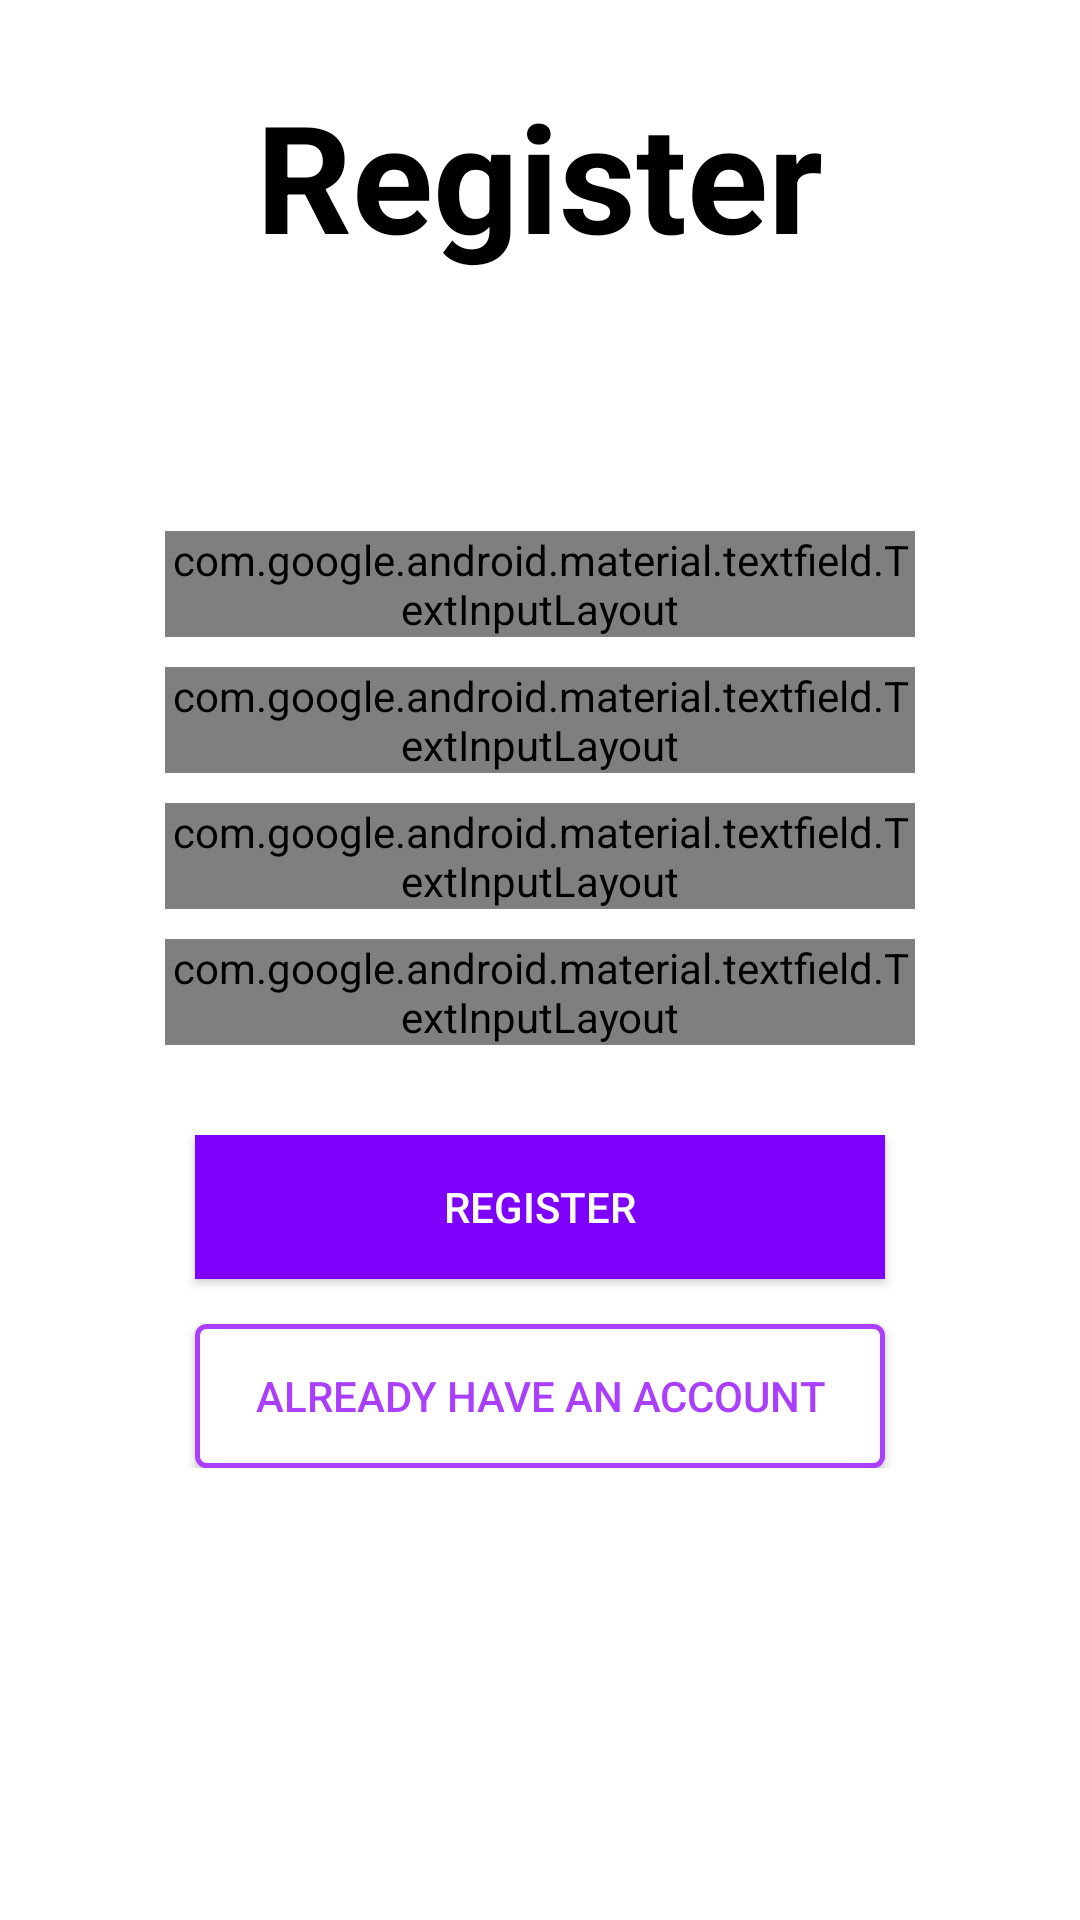

The Android layout XML behind this screen, and the referenced resources:
<!-- AndroidManifest.xml: application theme SplashTheme -->
<!-- res/layout/activity_register.xml -->
<?xml version="1.0" encoding="utf-8"?>
<ScrollView xmlns:android="http://schemas.android.com/apk/res/android"
    xmlns:app="http://schemas.android.com/apk/res-auto"
    xmlns:tools="http://schemas.android.com/tools"
    android:layout_width="match_parent"
    android:layout_height="wrap_content"
    android:background="#FFF"
    tools:context=".StartUpActivities.Register">

    <androidx.constraintlayout.widget.ConstraintLayout
        android:layout_width="match_parent"
        android:layout_height="match_parent">

    <RelativeLayout
        android:id="@+id/logodiv"
        app:layout_constraintTop_toTopOf="parent"
        app:layout_constraintLeft_toLeftOf="parent"
        app:layout_constraintRight_toRightOf="parent"
        android:layout_width="match_parent"
        android:layout_height="wrap_content">

        <LinearLayout
            android:orientation="vertical"
            android:layout_width="match_parent"
            android:gravity="center_horizontal"
            android:layout_marginTop="25dp"
            android:layout_height="wrap_content">

            <TextView
                android:layout_width="wrap_content"
                android:layout_height="wrap_content"
                android:text="Register"
                android:textStyle="bold"
                android:textColor="#000"
                android:textSize="50dp"/>

            <TextView
                android:id="@+id/error_message"
                android:layout_marginTop="30dp"
                android:layout_marginBottom="10dp"
                android:layout_width="wrap_content"
                android:layout_height="wrap_content"
                android:textAlignment="center"
                android:text="Please ReCheck Your Name, Email Address or Password &amp; Try Again"
                android:visibility="invisible"
                android:textColor="#fff"/>

        </LinearLayout>

    </RelativeLayout>


    <RelativeLayout
        android:id="@+id/formsdiv"
        android:layout_width="wrap_content"
        android:layout_height="wrap_content"
        app:layout_constraintTop_toBottomOf="@id/logodiv"
        app:layout_constraintLeft_toLeftOf="parent"
        app:layout_constraintRight_toRightOf="parent"
        android:layout_marginTop="10dp"
        >
        <LinearLayout
            android:orientation="vertical"
            android:gravity="center_horizontal"
            android:layout_width="match_parent"
            android:layout_height="wrap_content">

            <com.google.android.material.textfield.TextInputLayout
                android:id="@+id/register_name"
                android:layout_width="250dp"
                android:layout_height="wrap_content"
                app:boxCornerRadiusBottomStart="30dp"
                app:boxCornerRadiusTopStart="30dp"
                app:boxCornerRadiusTopEnd="30dp"
                app:boxCornerRadiusBottomEnd="30dp"
                style="@style/EditTextStyle"
                android:hint="Name"
                >

                <com.google.android.material.textfield.TextInputEditText
                    android:layout_width="match_parent"
                    android:layout_height="wrap_content"/>
            </com.google.android.material.textfield.TextInputLayout>

            <com.google.android.material.textfield.TextInputLayout
                android:id="@+id/register_email"
                android:layout_width="250dp"
                style="@style/EditTextStyle"
                android:hint="Email Address"
                app:boxCornerRadiusBottomStart="30dp"
                app:boxCornerRadiusTopStart="30dp"
                app:boxCornerRadiusTopEnd="30dp"
                app:boxCornerRadiusBottomEnd="30dp"
                android:layout_marginTop="10dp"
                android:layout_height="wrap_content">

                <com.google.android.material.textfield.TextInputEditText
                    android:layout_width="match_parent"
                    android:layout_height="wrap_content"/>

            </com.google.android.material.textfield.TextInputLayout>

            <com.google.android.material.textfield.TextInputLayout
                android:id="@+id/register_password"
                android:layout_width="250dp"
                android:layout_height="wrap_content"
                app:boxCornerRadiusBottomStart="30dp"
                app:boxCornerRadiusTopStart="30dp"
                app:boxCornerRadiusTopEnd="30dp"
                app:boxCornerRadiusBottomEnd="30dp"
                android:layout_marginTop="10dp"
                style="@style/EditTextStyle"
                app:passwordToggleEnabled="true"
                android:hint="Password">

                <com.google.android.material.textfield.TextInputEditText
                    android:layout_width="match_parent"
                    android:layout_height="wrap_content"
                    android:inputType="textPassword"/>

            </com.google.android.material.textfield.TextInputLayout>

            <com.google.android.material.textfield.TextInputLayout
                android:id="@+id/register_confirm_password"
                android:layout_width="250dp"
                android:layout_height="wrap_content"
                android:layout_marginTop="10dp"
                app:boxCornerRadiusBottomStart="30dp"
                app:boxCornerRadiusTopStart="30dp"
                app:boxCornerRadiusTopEnd="30dp"
                app:boxCornerRadiusBottomEnd="30dp"
                style="@style/EditTextStyle"
                app:passwordToggleEnabled="true"
                android:hint="Confirm Password"
                >
                <com.google.android.material.textfield.TextInputEditText
                    android:layout_width="match_parent"
                    android:layout_height="wrap_content"
                    android:inputType="textPassword"/>
            </com.google.android.material.textfield.TextInputLayout>


        </LinearLayout>
    </RelativeLayout>

    <RelativeLayout
        android:id="@+id/buttons"
        android:layout_marginTop="30dp"
        app:layout_constraintTop_toBottomOf="@id/formsdiv"
        android:layout_width="match_parent"
        android:layout_height="wrap_content">

        <LinearLayout
            android:orientation="vertical"
            android:gravity="center_horizontal"
            android:layout_width="match_parent"
            android:layout_height="wrap_content">

            <Button
                android:id="@+id/register_btn"
                android:layout_width="230dp"
                android:layout_height="wrap_content"
                android:background="#7E00FD"
                android:text="Register"
                android:onClick="direct_to_login"
                android:textColor="#fff"/>

            <ProgressBar
                android:id="@+id/register_progress"
                android:layout_width="50dp"
                android:layout_height="50dp"
                android:visibility="gone"/>

            <Button
                android:id="@+id/already_have_account"
                android:layout_width="230dp"
                android:layout_height="wrap_content"
                android:layout_marginTop="15dp"
                android:background="@drawable/loginbuttonbg"
                android:textColor="#AB3FFF"
                android:onClick="already_have_account"
                android:text="Already Have an Account"/>

        </LinearLayout>

    </RelativeLayout>

    </androidx.constraintlayout.widget.ConstraintLayout>
</ScrollView>
<!-- resources referenced by this layout -->
<resources>
  <!-- drawable loginbuttonbg (drawable) -->
  <?xml version="1.0" encoding="utf-8"?>
  <shape xmlns:android="http://schemas.android.com/apk/res/android"
      android:shape="rectangle">
      <gradient android:startColor="#FFFFFF"
          android:endColor="#fff"
          android:angle="270" />
      <corners android:radius="3dp" />
      <stroke android:width="5px" android:color="#AB3FFF" />
  </shape>
  <style name="EditTextStyle" parent="@style/Widget.MaterialComponents.TextInputLayout.OutlinedBox">
          <item name="boxStrokeColor">#08275c</item>
          <item name="boxStrokeWidth">3dp</item>
      </style>
  <style name="SplashTheme" parent="Theme.AppCompat.Light.NoActionBar">
  
      </style>
</resources>
